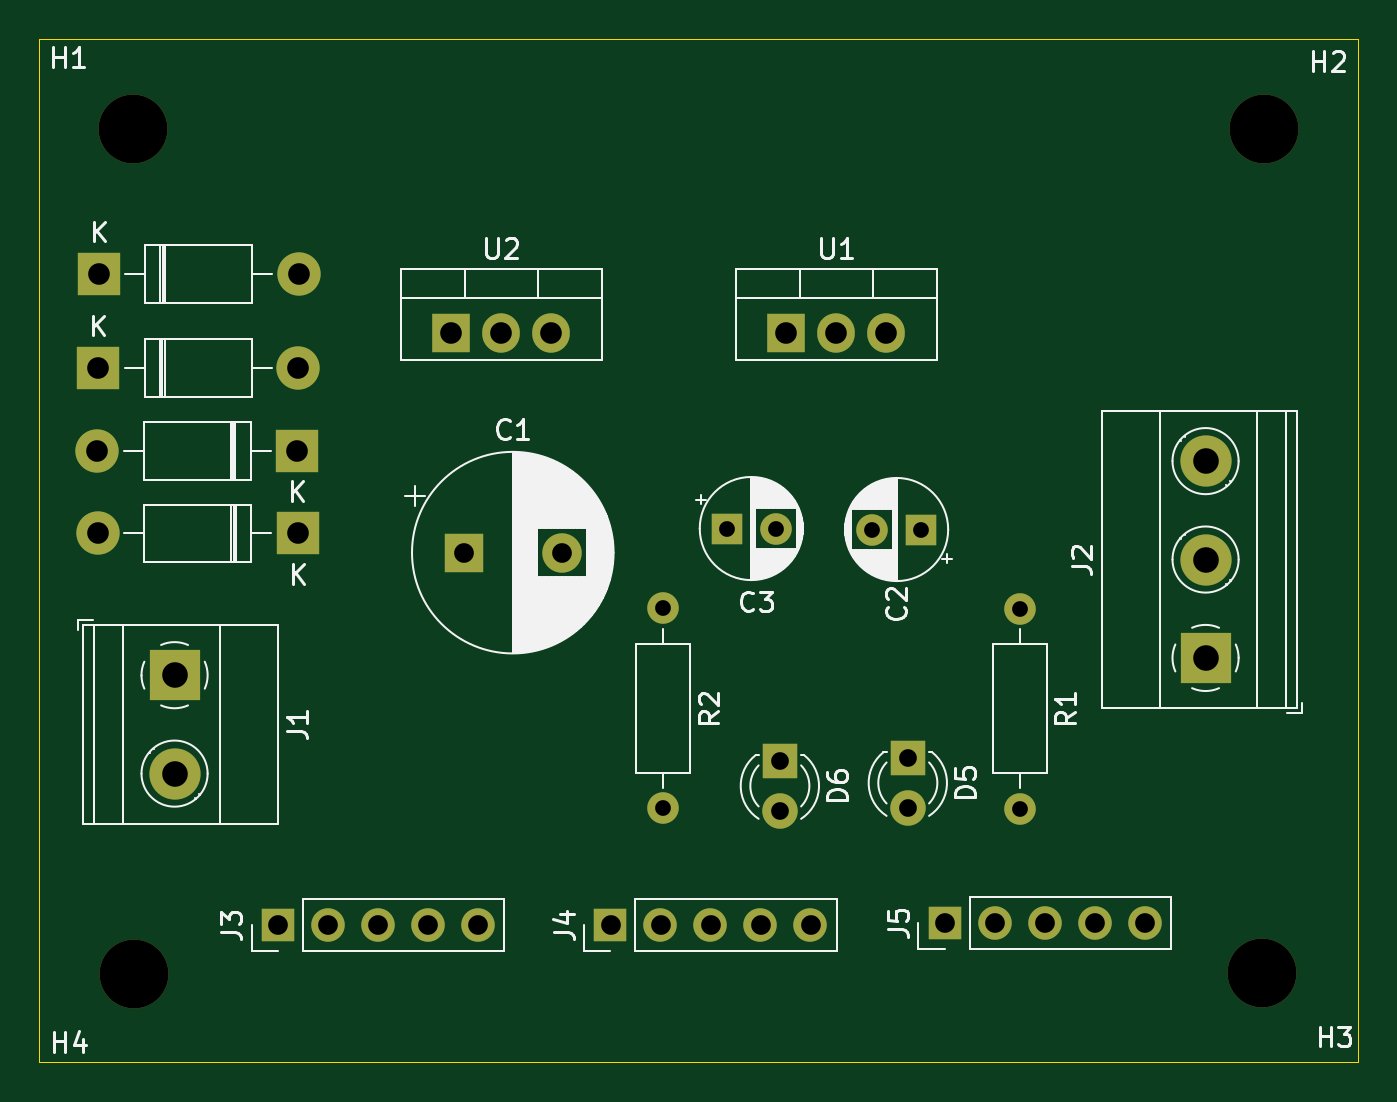
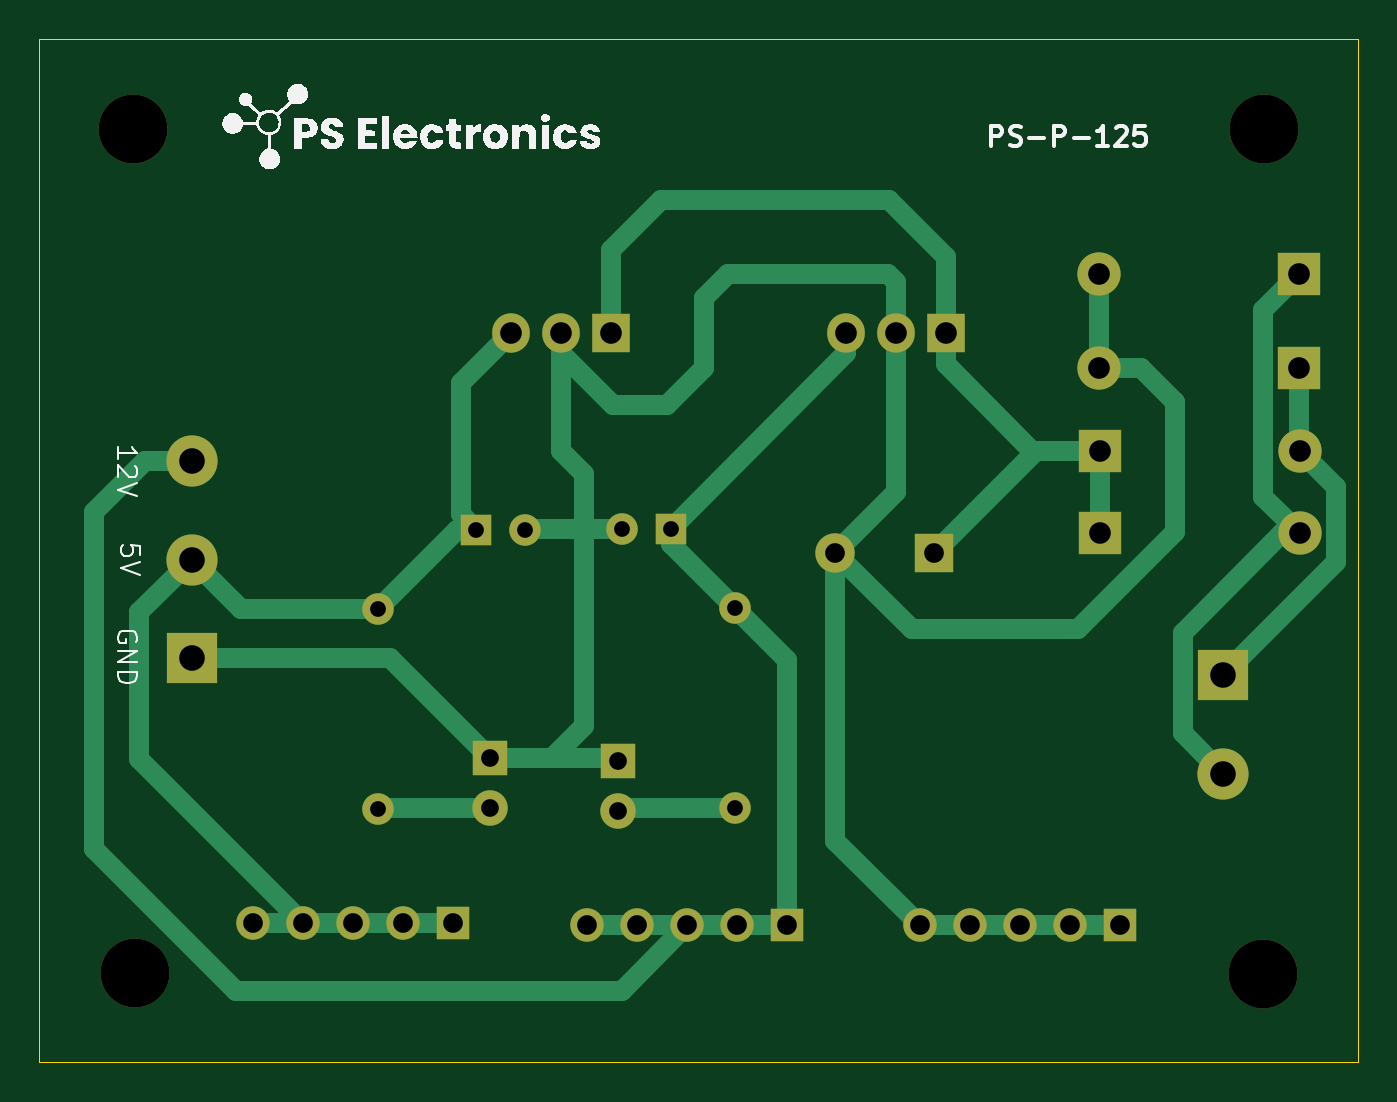
Circuit board: 13 layer files. Board 67.0 x 52.0 mm.
- bottom_copper: Power_supply_board_12Vto5V-B_Cu.gbr (8622 bytes)
- inner_copper: Power_supply_board_12Vto5V-B_Fab.gbr (439 bytes)
- bottom_mask: Power_supply_board_12Vto5V-B_Mask.gbr (2687 bytes)
- paste: Power_supply_board_12Vto5V-B_Paste.gbr (457 bytes)
- bottom_silk: Power_supply_board_12Vto5V-B_Silkscreen.gbr (30213 bytes)
- outline: Power_supply_board_12Vto5V-Edge_Cuts.gbr (607 bytes)
- top_copper: Power_supply_board_12Vto5V-F_Cu.gbr (4114 bytes)
- inner_copper: Power_supply_board_12Vto5V-F_Fab.gbr (51226 bytes)
- top_mask: Power_supply_board_12Vto5V-F_Mask.gbr (2687 bytes)
- paste: Power_supply_board_12Vto5V-F_Paste.gbr (457 bytes)
- top_silk: Power_supply_board_12Vto5V-F_Silkscreen.gbr (45020 bytes)
- drill: Power_supply_board_12Vto5V-NPTH.drl (394 bytes)
- drill: Power_supply_board_12Vto5V-PTH.drl (1321 bytes)

=== bottom_copper: Power_supply_board_12Vto5V-B_Cu.gbr (8622 bytes, source omitted) ===
=== inner_copper: Power_supply_board_12Vto5V-B_Fab.gbr ===
%TF.GenerationSoftware,KiCad,Pcbnew,8.0.7*%
%TF.CreationDate,2025-08-08T15:29:20+05:30*%
%TF.ProjectId,power board_v1,706f7765-7220-4626-9f61-72645f76312e,rev?*%
%TF.SameCoordinates,Original*%
%TF.FileFunction,AssemblyDrawing,Bot*%
%FSLAX46Y46*%
G04 Gerber Fmt 4.6, Leading zero omitted, Abs format (unit mm)*
G04 Created by KiCad (PCBNEW 8.0.7) date 2025-08-08 15:29:20*
%MOMM*%
%LPD*%
G01*
G04 APERTURE LIST*
G04 APERTURE END LIST*
M02*

=== bottom_mask: Power_supply_board_12Vto5V-B_Mask.gbr ===
%TF.GenerationSoftware,KiCad,Pcbnew,8.0.7*%
%TF.CreationDate,2025-08-08T15:29:20+05:30*%
%TF.ProjectId,power board_v1,706f7765-7220-4626-9f61-72645f76312e,rev?*%
%TF.SameCoordinates,Original*%
%TF.FileFunction,Soldermask,Bot*%
%TF.FilePolarity,Negative*%
%FSLAX46Y46*%
G04 Gerber Fmt 4.6, Leading zero omitted, Abs format (unit mm)*
G04 Created by KiCad (PCBNEW 8.0.7) date 2025-08-08 15:29:20*
%MOMM*%
%LPD*%
G01*
G04 APERTURE LIST*
%ADD10R,2.200000X2.200000*%
%ADD11O,2.200000X2.200000*%
%ADD12C,3.500000*%
%ADD13R,1.905000X2.000000*%
%ADD14O,1.905000X2.000000*%
%ADD15R,1.700000X1.700000*%
%ADD16O,1.700000X1.700000*%
%ADD17C,1.600000*%
%ADD18O,1.600000X1.600000*%
%ADD19R,1.800000X1.800000*%
%ADD20C,1.800000*%
%ADD21R,2.600000X2.600000*%
%ADD22C,2.600000*%
%ADD23R,1.600000X1.600000*%
%ADD24R,2.000000X2.000000*%
%ADD25C,2.000000*%
G04 APERTURE END LIST*
D10*
%TO.C,D2*%
X35620000Y-50450000D03*
D11*
X45780000Y-50450000D03*
%TD*%
D12*
%TO.C,H4*%
X37450000Y-81275000D03*
%TD*%
D13*
%TO.C,U2*%
X53560000Y-48695000D03*
D14*
X56100000Y-48695000D03*
X58640000Y-48695000D03*
%TD*%
D12*
%TO.C,H1*%
X37400000Y-38350000D03*
%TD*%
D10*
%TO.C,D1*%
X35645000Y-45675000D03*
D11*
X45805000Y-45675000D03*
%TD*%
D15*
%TO.C,J3*%
X44745000Y-78775000D03*
D16*
X47285000Y-78775000D03*
X49825000Y-78775000D03*
X52365000Y-78775000D03*
X54905000Y-78775000D03*
%TD*%
D12*
%TO.C,H3*%
X94750000Y-81225000D03*
%TD*%
D17*
%TO.C,R2*%
X64300000Y-62670000D03*
D18*
X64300000Y-72830000D03*
%TD*%
D19*
%TO.C,D6*%
X70250000Y-70430000D03*
D20*
X70250000Y-72970000D03*
%TD*%
D15*
%TO.C,J4*%
X61645000Y-78775000D03*
D16*
X64185000Y-78775000D03*
X66725000Y-78775000D03*
X69265000Y-78775000D03*
X71805000Y-78775000D03*
%TD*%
D10*
%TO.C,D3*%
X45755000Y-58875000D03*
D11*
X35595000Y-58875000D03*
%TD*%
D21*
%TO.C,J1*%
X39500000Y-66075000D03*
D22*
X39500000Y-71075000D03*
%TD*%
D23*
%TO.C,C2*%
X77430113Y-58675000D03*
D17*
X74930113Y-58675000D03*
%TD*%
D21*
%TO.C,J2*%
X91875000Y-65200000D03*
D22*
X91875000Y-60200000D03*
X91875000Y-55200000D03*
%TD*%
D13*
%TO.C,U1*%
X70585000Y-48695000D03*
D14*
X73125000Y-48695000D03*
X75665000Y-48695000D03*
%TD*%
D10*
%TO.C,D4*%
X45730000Y-54675000D03*
D11*
X35570000Y-54675000D03*
%TD*%
D23*
%TO.C,C3*%
X67550000Y-58625000D03*
D17*
X70050000Y-58625000D03*
%TD*%
D19*
%TO.C,D5*%
X76750000Y-70280000D03*
D20*
X76750000Y-72820000D03*
%TD*%
D15*
%TO.C,J5*%
X78620000Y-78650000D03*
D16*
X81160000Y-78650000D03*
X83700000Y-78650000D03*
X86240000Y-78650000D03*
X88780000Y-78650000D03*
%TD*%
D12*
%TO.C,H2*%
X94850000Y-38350000D03*
%TD*%
D17*
%TO.C,R1*%
X82425000Y-62695000D03*
D18*
X82425000Y-72855000D03*
%TD*%
D24*
%TO.C,C1*%
X54182323Y-59850000D03*
D25*
X59182323Y-59850000D03*
%TD*%
M02*

=== paste: Power_supply_board_12Vto5V-B_Paste.gbr ===
%TF.GenerationSoftware,KiCad,Pcbnew,8.0.7*%
%TF.CreationDate,2025-08-08T15:29:20+05:30*%
%TF.ProjectId,power board_v1,706f7765-7220-4626-9f61-72645f76312e,rev?*%
%TF.SameCoordinates,Original*%
%TF.FileFunction,Paste,Bot*%
%TF.FilePolarity,Positive*%
%FSLAX46Y46*%
G04 Gerber Fmt 4.6, Leading zero omitted, Abs format (unit mm)*
G04 Created by KiCad (PCBNEW 8.0.7) date 2025-08-08 15:29:20*
%MOMM*%
%LPD*%
G01*
G04 APERTURE LIST*
G04 APERTURE END LIST*
M02*

=== bottom_silk: Power_supply_board_12Vto5V-B_Silkscreen.gbr (30213 bytes, source omitted) ===
=== outline: Power_supply_board_12Vto5V-Edge_Cuts.gbr ===
%TF.GenerationSoftware,KiCad,Pcbnew,8.0.7*%
%TF.CreationDate,2025-08-08T15:29:20+05:30*%
%TF.ProjectId,power board_v1,706f7765-7220-4626-9f61-72645f76312e,rev?*%
%TF.SameCoordinates,Original*%
%TF.FileFunction,Profile,NP*%
%FSLAX46Y46*%
G04 Gerber Fmt 4.6, Leading zero omitted, Abs format (unit mm)*
G04 Created by KiCad (PCBNEW 8.0.7) date 2025-08-08 15:29:20*
%MOMM*%
%LPD*%
G01*
G04 APERTURE LIST*
%TA.AperFunction,Profile*%
%ADD10C,0.050000*%
%TD*%
G04 APERTURE END LIST*
D10*
X32625000Y-33750000D02*
X99625000Y-33750000D01*
X99625000Y-85750000D01*
X32625000Y-85750000D01*
X32625000Y-33750000D01*
M02*

=== top_copper: Power_supply_board_12Vto5V-F_Cu.gbr ===
%TF.GenerationSoftware,KiCad,Pcbnew,8.0.7*%
%TF.CreationDate,2025-08-08T15:29:20+05:30*%
%TF.ProjectId,power board_v1,706f7765-7220-4626-9f61-72645f76312e,rev?*%
%TF.SameCoordinates,Original*%
%TF.FileFunction,Copper,L1,Top*%
%TF.FilePolarity,Positive*%
%FSLAX46Y46*%
G04 Gerber Fmt 4.6, Leading zero omitted, Abs format (unit mm)*
G04 Created by KiCad (PCBNEW 8.0.7) date 2025-08-08 15:29:20*
%MOMM*%
%LPD*%
G01*
G04 APERTURE LIST*
%TA.AperFunction,ComponentPad*%
%ADD10R,2.200000X2.200000*%
%TD*%
%TA.AperFunction,ComponentPad*%
%ADD11O,2.200000X2.200000*%
%TD*%
%TA.AperFunction,ComponentPad*%
%ADD12R,1.905000X2.000000*%
%TD*%
%TA.AperFunction,ComponentPad*%
%ADD13O,1.905000X2.000000*%
%TD*%
%TA.AperFunction,ComponentPad*%
%ADD14R,1.700000X1.700000*%
%TD*%
%TA.AperFunction,ComponentPad*%
%ADD15O,1.700000X1.700000*%
%TD*%
%TA.AperFunction,ComponentPad*%
%ADD16C,1.600000*%
%TD*%
%TA.AperFunction,ComponentPad*%
%ADD17O,1.600000X1.600000*%
%TD*%
%TA.AperFunction,ComponentPad*%
%ADD18R,1.800000X1.800000*%
%TD*%
%TA.AperFunction,ComponentPad*%
%ADD19C,1.800000*%
%TD*%
%TA.AperFunction,ComponentPad*%
%ADD20R,2.600000X2.600000*%
%TD*%
%TA.AperFunction,ComponentPad*%
%ADD21C,2.600000*%
%TD*%
%TA.AperFunction,ComponentPad*%
%ADD22R,1.600000X1.600000*%
%TD*%
%TA.AperFunction,ComponentPad*%
%ADD23R,2.000000X2.000000*%
%TD*%
%TA.AperFunction,ComponentPad*%
%ADD24C,2.000000*%
%TD*%
G04 APERTURE END LIST*
D10*
%TO.P,D2,1,K*%
%TO.N,/P-*%
X35620000Y-50450000D03*
D11*
%TO.P,D2,2,A*%
%TO.N,GND*%
X45780000Y-50450000D03*
%TD*%
D12*
%TO.P,U2,1,VI*%
%TO.N,+12V*%
X53560000Y-48695000D03*
D13*
%TO.P,U2,2,GND*%
%TO.N,GND*%
X56100000Y-48695000D03*
%TO.P,U2,3,VO*%
%TO.N,/12V*%
X58640000Y-48695000D03*
%TD*%
D10*
%TO.P,D1,1,K*%
%TO.N,/P+*%
X35645000Y-45675000D03*
D11*
%TO.P,D1,2,A*%
%TO.N,GND*%
X45805000Y-45675000D03*
%TD*%
D14*
%TO.P,J3,1,Pin_1*%
%TO.N,GND*%
X44745000Y-78775000D03*
D15*
%TO.P,J3,2,Pin_2*%
X47285000Y-78775000D03*
%TO.P,J3,3,Pin_3*%
X49825000Y-78775000D03*
%TO.P,J3,4,Pin_4*%
X52365000Y-78775000D03*
%TO.P,J3,5,Pin_5*%
X54905000Y-78775000D03*
%TD*%
D16*
%TO.P,R2,1*%
%TO.N,/12V*%
X64300000Y-62670000D03*
D17*
%TO.P,R2,2*%
%TO.N,Net-(D6-A)*%
X64300000Y-72830000D03*
%TD*%
D18*
%TO.P,D6,1,K*%
%TO.N,GND*%
X70250000Y-70430000D03*
D19*
%TO.P,D6,2,A*%
%TO.N,Net-(D6-A)*%
X70250000Y-72970000D03*
%TD*%
D14*
%TO.P,J4,1,Pin_1*%
%TO.N,/12V*%
X61645000Y-78775000D03*
D15*
%TO.P,J4,2,Pin_2*%
X64185000Y-78775000D03*
%TO.P,J4,3,Pin_3*%
X66725000Y-78775000D03*
%TO.P,J4,4,Pin_4*%
X69265000Y-78775000D03*
%TO.P,J4,5,Pin_5*%
X71805000Y-78775000D03*
%TD*%
D10*
%TO.P,D3,1,K*%
%TO.N,+12V*%
X45755000Y-58875000D03*
D11*
%TO.P,D3,2,A*%
%TO.N,/P+*%
X35595000Y-58875000D03*
%TD*%
D20*
%TO.P,J1,1,Pin_1*%
%TO.N,/P-*%
X39500000Y-66075000D03*
D21*
%TO.P,J1,2,Pin_2*%
%TO.N,/P+*%
X39500000Y-71075000D03*
%TD*%
D22*
%TO.P,C2,1*%
%TO.N,/5V*%
X77430113Y-58675000D03*
D16*
%TO.P,C2,2*%
%TO.N,GND*%
X74930113Y-58675000D03*
%TD*%
D20*
%TO.P,J2,1,Pin_1*%
%TO.N,GND*%
X91875000Y-65200000D03*
D21*
%TO.P,J2,2,Pin_2*%
%TO.N,/5V*%
X91875000Y-60200000D03*
%TO.P,J2,3,Pin_3*%
%TO.N,/12V*%
X91875000Y-55200000D03*
%TD*%
D12*
%TO.P,U1,1,IN*%
%TO.N,+12V*%
X70585000Y-48695000D03*
D13*
%TO.P,U1,2,GND*%
%TO.N,GND*%
X73125000Y-48695000D03*
%TO.P,U1,3,OUT*%
%TO.N,/5V*%
X75665000Y-48695000D03*
%TD*%
D10*
%TO.P,D4,1,K*%
%TO.N,+12V*%
X45730000Y-54675000D03*
D11*
%TO.P,D4,2,A*%
%TO.N,/P-*%
X35570000Y-54675000D03*
%TD*%
D22*
%TO.P,C3,1*%
%TO.N,/12V*%
X67550000Y-58625000D03*
D16*
%TO.P,C3,2*%
%TO.N,GND*%
X70050000Y-58625000D03*
%TD*%
D18*
%TO.P,D5,1,K*%
%TO.N,GND*%
X76750000Y-70280000D03*
D19*
%TO.P,D5,2,A*%
%TO.N,Net-(D5-A)*%
X76750000Y-72820000D03*
%TD*%
D14*
%TO.P,J5,1,Pin_1*%
%TO.N,/5V*%
X78620000Y-78650000D03*
D15*
%TO.P,J5,2,Pin_2*%
X81160000Y-78650000D03*
%TO.P,J5,3,Pin_3*%
X83700000Y-78650000D03*
%TO.P,J5,4,Pin_4*%
X86240000Y-78650000D03*
%TO.P,J5,5,Pin_5*%
X88780000Y-78650000D03*
%TD*%
D16*
%TO.P,R1,1*%
%TO.N,/5V*%
X82425000Y-62695000D03*
D17*
%TO.P,R1,2*%
%TO.N,Net-(D5-A)*%
X82425000Y-72855000D03*
%TD*%
D23*
%TO.P,C1,1*%
%TO.N,+12V*%
X54182323Y-59850000D03*
D24*
%TO.P,C1,2*%
%TO.N,GND*%
X59182323Y-59850000D03*
%TD*%
M02*

=== inner_copper: Power_supply_board_12Vto5V-F_Fab.gbr (51226 bytes, source omitted) ===
=== top_mask: Power_supply_board_12Vto5V-F_Mask.gbr ===
%TF.GenerationSoftware,KiCad,Pcbnew,8.0.7*%
%TF.CreationDate,2025-08-08T15:29:20+05:30*%
%TF.ProjectId,power board_v1,706f7765-7220-4626-9f61-72645f76312e,rev?*%
%TF.SameCoordinates,Original*%
%TF.FileFunction,Soldermask,Top*%
%TF.FilePolarity,Negative*%
%FSLAX46Y46*%
G04 Gerber Fmt 4.6, Leading zero omitted, Abs format (unit mm)*
G04 Created by KiCad (PCBNEW 8.0.7) date 2025-08-08 15:29:20*
%MOMM*%
%LPD*%
G01*
G04 APERTURE LIST*
%ADD10R,2.200000X2.200000*%
%ADD11O,2.200000X2.200000*%
%ADD12C,3.500000*%
%ADD13R,1.905000X2.000000*%
%ADD14O,1.905000X2.000000*%
%ADD15R,1.700000X1.700000*%
%ADD16O,1.700000X1.700000*%
%ADD17C,1.600000*%
%ADD18O,1.600000X1.600000*%
%ADD19R,1.800000X1.800000*%
%ADD20C,1.800000*%
%ADD21R,2.600000X2.600000*%
%ADD22C,2.600000*%
%ADD23R,1.600000X1.600000*%
%ADD24R,2.000000X2.000000*%
%ADD25C,2.000000*%
G04 APERTURE END LIST*
D10*
%TO.C,D2*%
X35620000Y-50450000D03*
D11*
X45780000Y-50450000D03*
%TD*%
D12*
%TO.C,H4*%
X37450000Y-81275000D03*
%TD*%
D13*
%TO.C,U2*%
X53560000Y-48695000D03*
D14*
X56100000Y-48695000D03*
X58640000Y-48695000D03*
%TD*%
D12*
%TO.C,H1*%
X37400000Y-38350000D03*
%TD*%
D10*
%TO.C,D1*%
X35645000Y-45675000D03*
D11*
X45805000Y-45675000D03*
%TD*%
D15*
%TO.C,J3*%
X44745000Y-78775000D03*
D16*
X47285000Y-78775000D03*
X49825000Y-78775000D03*
X52365000Y-78775000D03*
X54905000Y-78775000D03*
%TD*%
D12*
%TO.C,H3*%
X94750000Y-81225000D03*
%TD*%
D17*
%TO.C,R2*%
X64300000Y-62670000D03*
D18*
X64300000Y-72830000D03*
%TD*%
D19*
%TO.C,D6*%
X70250000Y-70430000D03*
D20*
X70250000Y-72970000D03*
%TD*%
D15*
%TO.C,J4*%
X61645000Y-78775000D03*
D16*
X64185000Y-78775000D03*
X66725000Y-78775000D03*
X69265000Y-78775000D03*
X71805000Y-78775000D03*
%TD*%
D10*
%TO.C,D3*%
X45755000Y-58875000D03*
D11*
X35595000Y-58875000D03*
%TD*%
D21*
%TO.C,J1*%
X39500000Y-66075000D03*
D22*
X39500000Y-71075000D03*
%TD*%
D23*
%TO.C,C2*%
X77430113Y-58675000D03*
D17*
X74930113Y-58675000D03*
%TD*%
D21*
%TO.C,J2*%
X91875000Y-65200000D03*
D22*
X91875000Y-60200000D03*
X91875000Y-55200000D03*
%TD*%
D13*
%TO.C,U1*%
X70585000Y-48695000D03*
D14*
X73125000Y-48695000D03*
X75665000Y-48695000D03*
%TD*%
D10*
%TO.C,D4*%
X45730000Y-54675000D03*
D11*
X35570000Y-54675000D03*
%TD*%
D23*
%TO.C,C3*%
X67550000Y-58625000D03*
D17*
X70050000Y-58625000D03*
%TD*%
D19*
%TO.C,D5*%
X76750000Y-70280000D03*
D20*
X76750000Y-72820000D03*
%TD*%
D15*
%TO.C,J5*%
X78620000Y-78650000D03*
D16*
X81160000Y-78650000D03*
X83700000Y-78650000D03*
X86240000Y-78650000D03*
X88780000Y-78650000D03*
%TD*%
D12*
%TO.C,H2*%
X94850000Y-38350000D03*
%TD*%
D17*
%TO.C,R1*%
X82425000Y-62695000D03*
D18*
X82425000Y-72855000D03*
%TD*%
D24*
%TO.C,C1*%
X54182323Y-59850000D03*
D25*
X59182323Y-59850000D03*
%TD*%
M02*

=== paste: Power_supply_board_12Vto5V-F_Paste.gbr ===
%TF.GenerationSoftware,KiCad,Pcbnew,8.0.7*%
%TF.CreationDate,2025-08-08T15:29:20+05:30*%
%TF.ProjectId,power board_v1,706f7765-7220-4626-9f61-72645f76312e,rev?*%
%TF.SameCoordinates,Original*%
%TF.FileFunction,Paste,Top*%
%TF.FilePolarity,Positive*%
%FSLAX46Y46*%
G04 Gerber Fmt 4.6, Leading zero omitted, Abs format (unit mm)*
G04 Created by KiCad (PCBNEW 8.0.7) date 2025-08-08 15:29:20*
%MOMM*%
%LPD*%
G01*
G04 APERTURE LIST*
G04 APERTURE END LIST*
M02*

=== top_silk: Power_supply_board_12Vto5V-F_Silkscreen.gbr (45020 bytes, source omitted) ===
=== drill: Power_supply_board_12Vto5V-NPTH.drl ===
M48
; DRILL file {KiCad 8.0.7} date 2025-08-08T15:29:30+0530
; FORMAT={-:-/ absolute / inch / decimal}
; #@! TF.CreationDate,2025-08-08T15:29:30+05:30
; #@! TF.GenerationSoftware,Kicad,Pcbnew,8.0.7
; #@! TF.FileFunction,NonPlated,1,2,NPTH
FMAT,2
INCH
; #@! TA.AperFunction,NonPlated,NPTH,ComponentDrill
T1C0.1378
%
G90
G05
T1
X1.4724Y-1.5098
X1.4744Y-3.1998
X3.7303Y-3.1978
X3.7343Y-1.5098
M30

=== drill: Power_supply_board_12Vto5V-PTH.drl ===
M48
; DRILL file {KiCad 8.0.7} date 2025-08-08T15:29:30+0530
; FORMAT={-:-/ absolute / inch / decimal}
; #@! TF.CreationDate,2025-08-08T15:29:30+05:30
; #@! TF.GenerationSoftware,Kicad,Pcbnew,8.0.7
; #@! TF.FileFunction,Plated,1,2,PTH
FMAT,2
INCH
; #@! TA.AperFunction,Plated,PTH,ComponentDrill
T1C0.0315
; #@! TA.AperFunction,Plated,PTH,ComponentDrill
T2C0.0354
; #@! TA.AperFunction,Plated,PTH,ComponentDrill
T3C0.0394
; #@! TA.AperFunction,Plated,PTH,ComponentDrill
T4C0.0433
; #@! TA.AperFunction,Plated,PTH,ComponentDrill
T5C0.0512
%
G90
G05
T1
X2.5315Y-2.4673
X2.5315Y-2.8673
X2.6594Y-2.3081
X2.7579Y-2.3081
X2.95Y-2.31
X3.0484Y-2.31
X3.2451Y-2.4683
X3.2451Y-2.8683
T2
X2.7657Y-2.7728
X2.7657Y-2.8728
X3.0217Y-2.7669
X3.0217Y-2.8669
T3
X1.7616Y-3.1014
X1.8616Y-3.1014
X1.9616Y-3.1014
X2.0616Y-3.1014
X2.1332Y-2.3563
X2.1616Y-3.1014
X2.33Y-2.3563
X2.427Y-3.1014
X2.527Y-3.1014
X2.627Y-3.1014
X2.727Y-3.1014
X2.827Y-3.1014
X3.0953Y-3.0965
X3.1953Y-3.0965
X3.2953Y-3.0965
X3.3953Y-3.0965
X3.4953Y-3.0965
T4
X1.4004Y-2.1526
X1.4014Y-2.3179
X1.4024Y-1.9862
X1.4033Y-1.7982
X1.8004Y-2.1526
X1.8014Y-2.3179
X1.8024Y-1.9862
X1.8033Y-1.7982
X2.1087Y-1.9171
X2.2087Y-1.9171
X2.3087Y-1.9171
X2.7789Y-1.9171
X2.8789Y-1.9171
X2.9789Y-1.9171
T5
X1.5551Y-2.6014
X1.5551Y-2.7982
X3.6171Y-2.1732
X3.6171Y-2.3701
X3.6171Y-2.5669
M30

